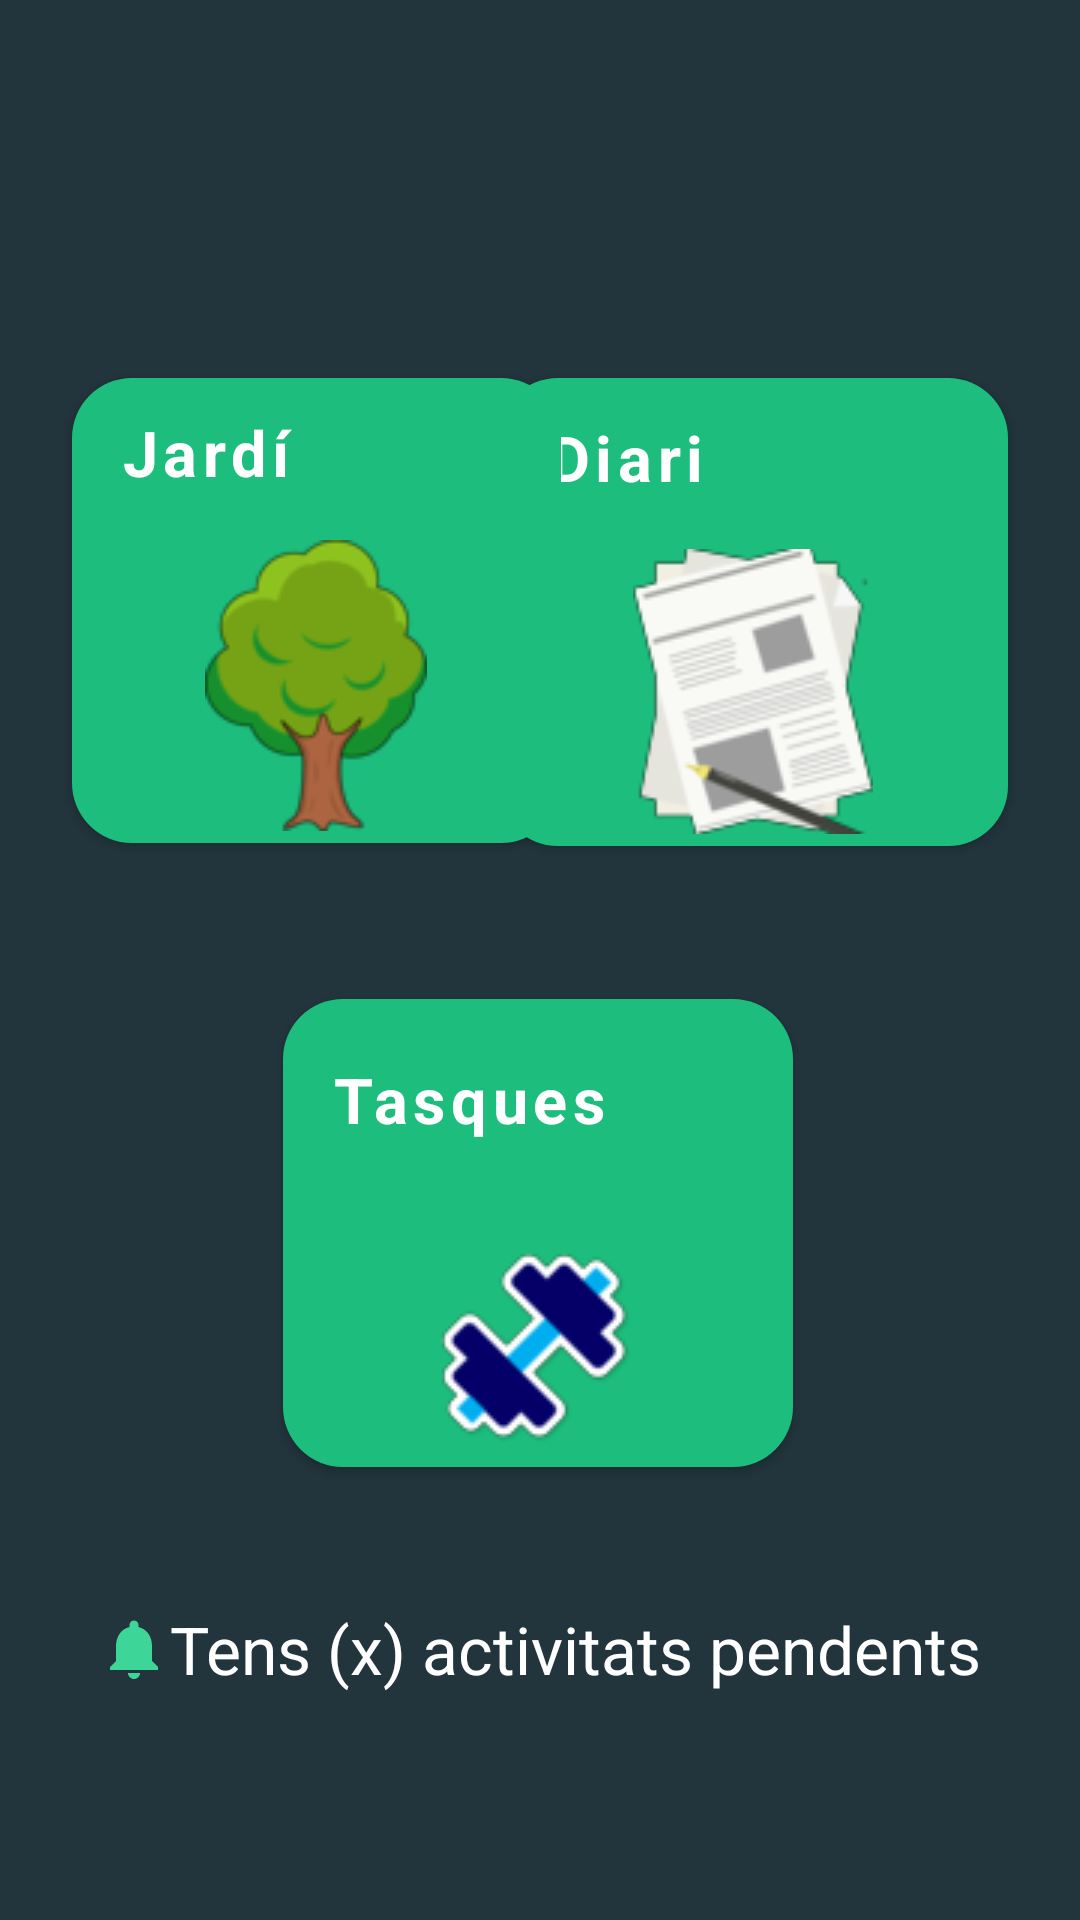

Here is an Android app screen rendered from its layout file. Give the layout XML and the strings, colors and styles it references.
<!-- AndroidManifest.xml: application theme Theme.ZenHabit -->
<!-- res/layout/fragment_home.xml -->
<?xml version="1.0" encoding="utf-8"?>
<androidx.constraintlayout.widget.ConstraintLayout xmlns:android="http://schemas.android.com/apk/res/android"
    xmlns:app="http://schemas.android.com/apk/res-auto"
    xmlns:tools="http://schemas.android.com/tools"
    android:layout_width="match_parent"
    android:layout_height="match_parent"
    android:background="@color/background"
    tools:context="com.example.zenhabit.fragments.Home">

    


    <com.google.android.material.button.MaterialButton
        android:id="@+id/btDiari"
        android:layout_width="170dp"

        android:layout_height="168dp"
        android:layout_marginTop="120dp"
        android:layout_marginEnd="24dp"
        android:drawableBottom="@drawable/diari"
        android:fontFamily="sans-serif"
        android:text="@string/DiaryScreenTitle"
        android:textAlignment="textStart"

        android:textAllCaps="false"
        android:textSize="21sp"
        android:textStyle="bold"
        app:cornerRadius="20dp"
        app:layout_constraintEnd_toEndOf="parent"
        app:layout_constraintTop_toTopOf="parent" />

    <com.google.android.material.button.MaterialButton
        android:id="@+id/btJardi"
        android:layout_width="163dp"
        android:layout_height="167dp"

        android:layout_marginStart="24dp"
        android:layout_marginTop="120dp"
        android:drawableBottom="@drawable/arbol"
        android:fontFamily="sans-serif"
        android:text="@string/jard"
        android:textAlignment="textStart"

        android:textAllCaps="false"

        android:textSize="21sp"
        android:textStyle="bold"
        app:cornerRadius="20dp"
        app:layout_constraintStart_toStartOf="parent"
        app:layout_constraintTop_toTopOf="parent" />

    <com.google.android.material.button.MaterialButton
        android:id="@+id/btTasques"
        android:layout_width="170dp"

        android:layout_height="168dp"
        android:layout_marginTop="40dp"
        android:drawableBottom="@drawable/pesas"
        android:fontFamily="sans-serif"
        android:text="@string/tvTasques"
        android:textAlignment="textStart"
        android:textAllCaps="false"

        android:textSize="21sp"
        android:textStyle="bold"
        app:cornerRadius="20dp"
        app:layout_constraintEnd_toEndOf="parent"
        app:layout_constraintHorizontal_bias="0.497"
        app:layout_constraintStart_toStartOf="parent"
        app:layout_constraintTop_toBottomOf="@+id/btJardi" />

    <TextView
        android:id="@+id/textView2"
        android:layout_width="wrap_content"
        android:layout_height="wrap_content"
        android:layout_marginTop="40dp"
        android:drawableStart="@drawable/ic_baseline_notifications_24"
        android:text="@string/tens_x_activitats_pendents"
        android:textColor="@color/white"
        android:textSize="22sp"
        app:layout_constraintEnd_toEndOf="parent"
        app:layout_constraintHorizontal_bias="0.495"
        app:layout_constraintStart_toStartOf="parent"
        app:layout_constraintTop_toBottomOf="@+id/btTasques">

    </TextView>


</androidx.constraintlayout.widget.ConstraintLayout>
<!-- resources referenced by this layout -->
<resources>
  <color name="background">#22343C</color>
  <color name="white">#FFFFFFFF</color>
  <!-- drawable arbol: png bitmap (drawable, 7350 bytes) -->
  <!-- drawable diari: png bitmap (drawable, 9934 bytes) -->
  <!-- drawable ic_baseline_notifications_24 (drawable) -->
  <vector android:height="24dp" android:tint="#3ED598"
      android:viewportHeight="24" android:viewportWidth="24"
      android:width="24dp" xmlns:android="http://schemas.android.com/apk/res/android">
      <path android:fillColor="@android:color/white" android:pathData="M12,22c1.1,0 2,-0.9 2,-2h-4c0,1.1 0.89,2 2,2zM18,16v-5c0,-3.07 -1.64,-5.64 -4.5,-6.32L13.5,4c0,-0.83 -0.67,-1.5 -1.5,-1.5s-1.5,0.67 -1.5,1.5v0.68C7.63,5.36 6,7.92 6,11v5l-2,2v1h16v-1l-2,-2z"/>
  </vector>
  <!-- drawable pesas: png bitmap (drawable, 6560 bytes) -->
  <string name="DiaryScreenTitle">Diari</string>
  <string name="jard">Jardí</string>
  <string name="tens_x_activitats_pendents">Tens (x) activitats pendents</string>
  <string name="tvTasques">Tasques</string>
  <style name="Theme.ZenHabit" parent="Theme.MaterialComponents.DayNight.NoActionBar">
          
          <item name="colorPrimary">@color/primary</item>
          <item name="colorPrimaryVariant">@color/purple_700</item>
          <item name="colorOnPrimary">@color/white</item>
          
          <item name="colorSecondary">@color/teal_200</item>
          <item name="colorSecondaryVariant">@color/teal_700</item>
          <item name="colorOnSecondary">@color/white</item>
  
  
          
          <item name="android:statusBarColor" tools:targetApi="l">?attr/colorPrimaryVariant</item>
          
      </style>
  <color name="primary">#1DBE7D</color>
  <color name="purple_700">#FF3700B3</color>
  <color name="teal_200">#FF03DAC5</color>
  <color name="teal_700">#FF018786</color>
</resources>
